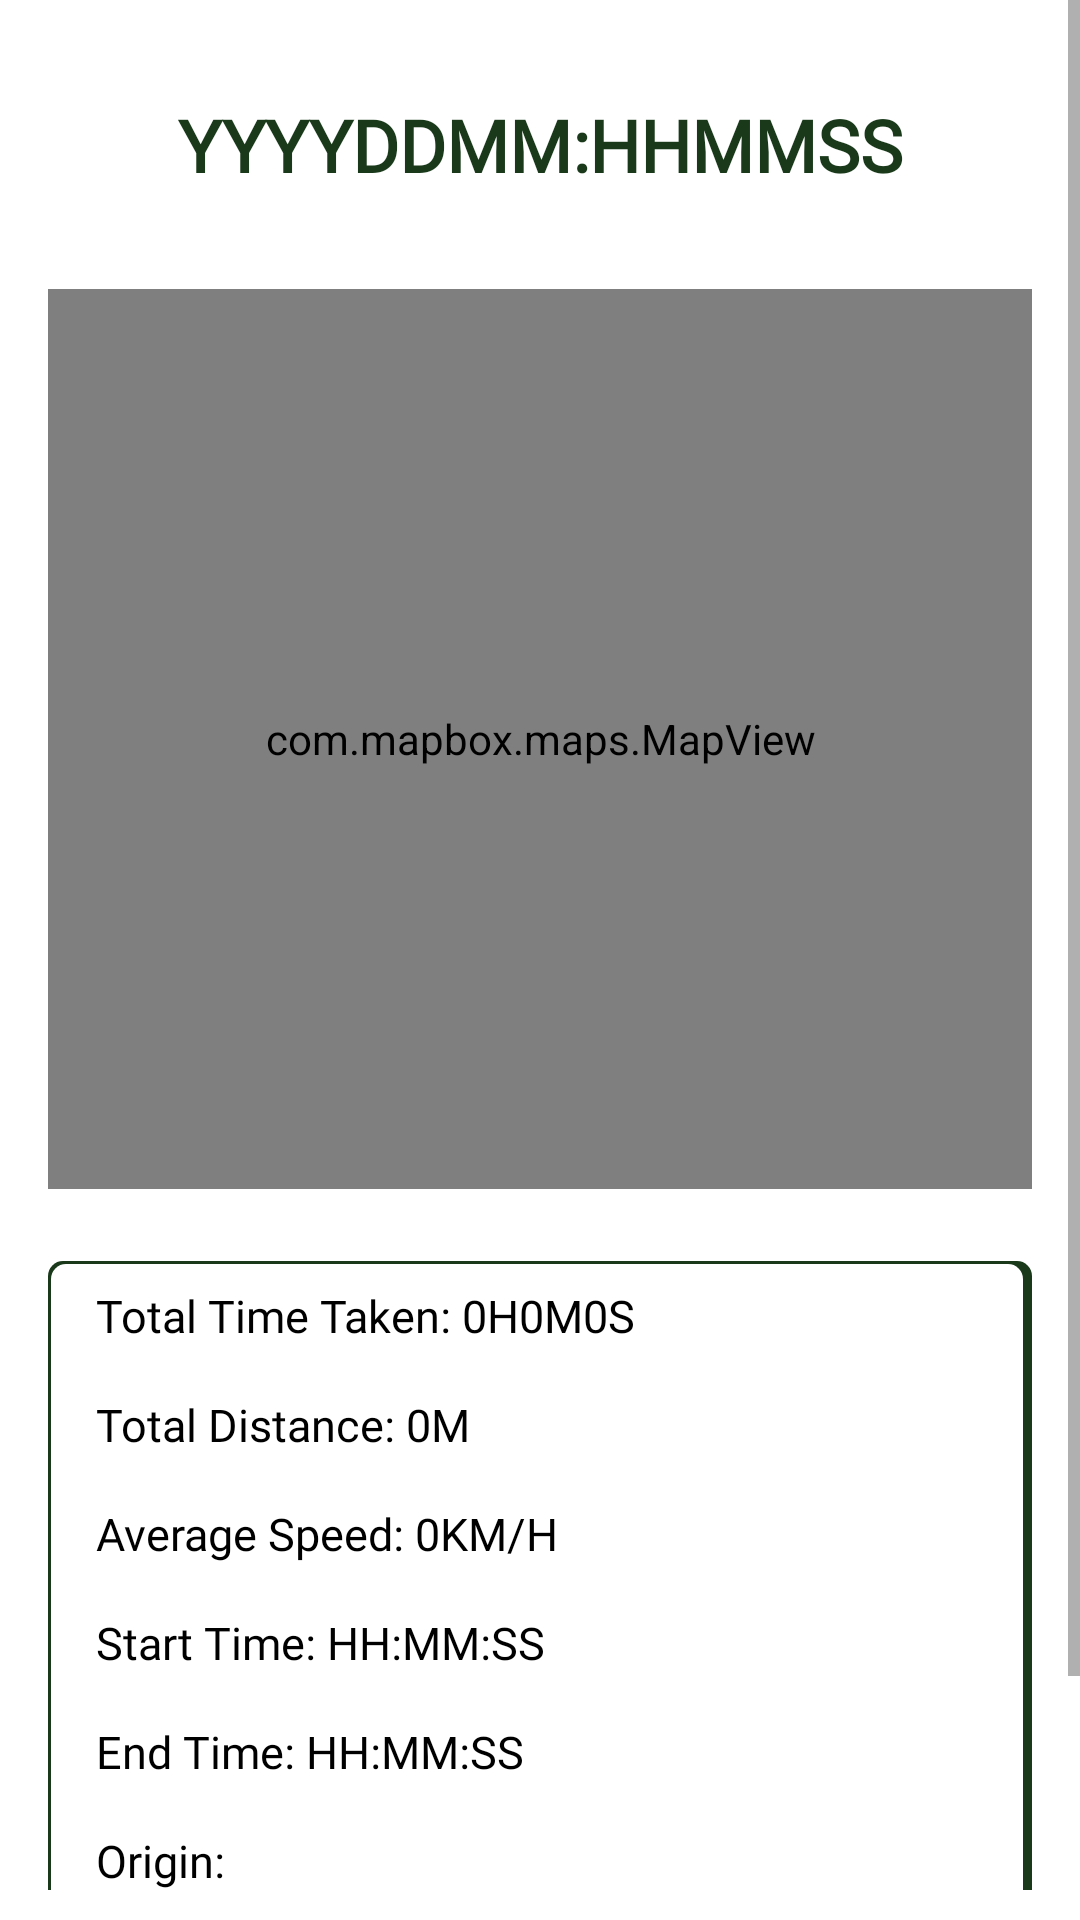

Layout XML and referenced resources for this Android screen:
<!-- AndroidManifest.xml: application theme AppTheme -->
<!-- res/layout/activity_view_history.xml -->
<?xml version="1.0" encoding="utf-8"?>
<androidx.constraintlayout.widget.ConstraintLayout xmlns:android="http://schemas.android.com/apk/res/android"
    xmlns:app="http://schemas.android.com/apk/res-auto"
    xmlns:tools="http://schemas.android.com/tools"
    android:layout_width="match_parent"
    android:layout_height="match_parent"
    tools:context=".ui.history.ViewHistoryActivity">

    <ScrollView
        android:id="@+id/scrollView"
        android:layout_width="0dp"
        android:layout_height="0dp"
        android:layout_marginBottom="10dp"
        android:clipToPadding="false"
        android:fillViewport="true"
        app:layout_constraintBottom_toBottomOf="parent"
        app:layout_constraintEnd_toEndOf="parent"
        app:layout_constraintHorizontal_bias="0.0"
        app:layout_constraintStart_toStartOf="parent"
        app:layout_constraintTop_toTopOf="parent"
        app:layout_constraintVertical_bias="1.0">

        <androidx.constraintlayout.widget.ConstraintLayout
            android:layout_width="match_parent"
            android:layout_height="wrap_content">

            ``<TextView
                android:layout_width="wrap_content"
                android:layout_height="wrap_content"
                app:layout_constraintStart_toStartOf="parent"
                app:layout_constraintEnd_toEndOf="parent"
                android:text="YYYYDDMM:HHMMSS"
                android:textColor="@color/themegreen"
                android:textSize="24dp"
                android:fontFamily="@font/arbutus_slab"
                android:id="@+id/title"
                android:textStyle="bold"
                app:layout_constraintTop_toTopOf="parent"
                android:layout_marginTop="32dp"/>

            <com.mapbox.maps.MapView
                android:id="@+id/mapView"
                android:layout_width="match_parent"
                android:layout_height="300dp"
                app:layout_constraintStart_toStartOf="parent"
                app:layout_constraintEnd_toEndOf="parent"
                app:layout_constraintTop_toBottomOf="@id/title"
                android:layout_marginTop="32dp"
                android:layout_marginStart="16dp"
                android:layout_marginEnd="16dp"/>

            <View
                android:layout_width="match_parent"
                android:layout_height="290dp"
                android:background="@drawable/border"
                app:layout_constraintTop_toBottomOf="@+id/mapView"
                app:layout_constraintStart_toStartOf="parent"
                app:layout_constraintEnd_toEndOf="parent"
                android:layout_marginStart="16dp"
                android:layout_marginEnd="16dp"
                android:layout_marginTop="24dp"
                />

            <TextView
                android:layout_width="wrap_content"
                android:layout_height="wrap_content"
                app:layout_constraintStart_toStartOf="parent"
                android:layout_marginStart="32dp"
                android:text="Total Time Taken: 0H0M0S"
                android:textColor="@color/black"
                android:textSize="15dp"
                android:fontFamily="@font/arbutus_slab"
                android:id="@+id/ttt"
                app:layout_constraintTop_toBottomOf="@+id/mapView"
                android:layout_marginTop="32dp"/>

            <TextView
                android:layout_width="wrap_content"
                android:layout_height="wrap_content"
                app:layout_constraintStart_toStartOf="parent"
                android:layout_marginStart="32dp"
                android:text="Total Distance: 0M"
                android:textColor="@color/black"
                android:textSize="15dp"
                android:fontFamily="@font/arbutus_slab"
                android:id="@+id/td"
                app:layout_constraintTop_toBottomOf="@+id/ttt"
                android:layout_marginTop="16dp"/>

            <TextView
                android:layout_width="wrap_content"
                android:layout_height="wrap_content"
                app:layout_constraintStart_toStartOf="parent"
                android:layout_marginStart="32dp"
                android:text="Average Speed: 0KM/H"
                android:textColor="@color/black"
                android:textSize="15dp"
                android:fontFamily="@font/arbutus_slab"
                android:id="@+id/as"
                app:layout_constraintTop_toBottomOf="@+id/td"
                android:layout_marginTop="16dp"/>

            <TextView
                android:layout_width="wrap_content"
                android:layout_height="wrap_content"
                app:layout_constraintStart_toStartOf="parent"
                android:layout_marginStart="32dp"
                android:text="Start Time: HH:MM:SS"
                android:textColor="@color/black"
                android:textSize="15dp"
                android:fontFamily="@font/arbutus_slab"
                android:id="@+id/start"
                app:layout_constraintTop_toBottomOf="@+id/as"
                android:layout_marginTop="16dp"/>

            <TextView
                android:layout_width="wrap_content"
                android:layout_height="wrap_content"
                app:layout_constraintStart_toStartOf="parent"
                android:layout_marginStart="32dp"
                android:text="End Time: HH:MM:SS"
                android:textColor="@color/black"
                android:textSize="15dp"
                android:fontFamily="@font/arbutus_slab"
                android:id="@+id/end"
                app:layout_constraintTop_toBottomOf="@+id/start"
                android:layout_marginTop="16dp"/>

            <TextView
                android:layout_width="wrap_content"
                android:layout_height="wrap_content"
                app:layout_constraintStart_toStartOf="parent"
                android:text="Origin: "
                android:textColor="@color/black"
                android:textSize="15dp"
                android:fontFamily="@font/arbutus_slab"
                android:id="@+id/origincoor"
                app:layout_constraintTop_toBottomOf="@+id/end"
                android:layout_marginTop="16dp"
                android:layout_marginStart="32dp"/>

            <TextView
                android:layout_width="wrap_content"
                android:layout_height="wrap_content"
                app:layout_constraintStart_toStartOf="parent"
                android:text="Destination: "
                android:textColor="@color/black"
                android:textSize="15dp"
                android:fontFamily="@font/arbutus_slab"
                android:id="@+id/destinationcoor"
                app:layout_constraintTop_toBottomOf="@+id/origincoor"
                android:layout_marginTop="16dp"
                android:layout_marginStart="32dp"/>

            <TextView
                android:layout_width="wrap_content"
                android:layout_height="wrap_content"
                app:layout_constraintStart_toStartOf="parent"
                android:text="Estimated Calories Consumed: "
                android:textColor="@color/black"
                android:textSize="15dp"
                android:fontFamily="@font/arbutus_slab"
                android:id="@+id/calories"
                app:layout_constraintTop_toBottomOf="@+id/destinationcoor"
                android:layout_marginTop="16dp"
                android:layout_marginStart="32dp"/>

        </androidx.constraintlayout.widget.ConstraintLayout>

    </ScrollView>

</androidx.constraintlayout.widget.ConstraintLayout>
<!-- resources referenced by this layout -->
<resources>
  <color name="black">#FF000000</color>
  <color name="themegreen">#19391A</color>
  <!-- drawable border (drawable) -->
  <?xml version="1.0" encoding="utf-8"?>
  <layer-list xmlns:android="http://schemas.android.com/apk/res/android">
      <item >
          <shape
              android:shape="rectangle">
              <solid android:color="@color/themegreen" />
              <corners android:radius="5dp"/>
          </shape>
      </item>
      <item android:left="1dp" android:bottom="3dp" android:right="3dp" android:top="1dp">
          <shape
              android:shape="rectangle">
              <solid android:color="@android:color/white"/>
              <corners android:radius="5dp"/>
          </shape>
      </item>
  </layer-list>
  <style name="AppTheme" parent="Theme.MaterialComponents.DayNight.NoActionBar">
          
          
          <item name="colorPrimary">@color/themegreen</item>
          <item name="colorPrimaryDark">@color/themegreen</item>
          <item name="colorAccent">@color/themegreen</item>
  
          <item name="android:windowAnimationStyle">@null</item>
  
          <item name="textAppearanceDisplayLarge">@style/TextAppearance.Material3.DisplayLarge</item>
          <item name="textAppearanceDisplayMedium">@style/TextAppearance.Material3.DisplayMedium</item>
          <item name="textAppearanceDisplaySmall">@style/TextAppearance.Material3.DisplaySmall</item>
          <item name="textAppearanceHeadlineLarge">@style/TextAppearance.Material3.HeadlineLarge</item>
          <item name="textAppearanceHeadlineMedium">@style/TextAppearance.Material3.HeadlineMedium</item>
          <item name="textAppearanceHeadlineSmall">@style/TextAppearance.Material3.HeadlineSmall</item>
          <item name="textAppearanceTitleLarge">@style/TextAppearance.Material3.TitleLarge</item>
          <item name="textAppearanceTitleMedium">@style/TextAppearance.Material3.TitleMedium</item>
          <item name="textAppearanceTitleSmall">@style/TextAppearance.Material3.TitleSmall</item>
          <item name="textAppearanceBodyLarge">@style/TextAppearance.Material3.BodyLarge</item>
          <item name="textAppearanceBodyMedium">@style/TextAppearance.Material3.BodyMedium</item>
          <item name="textAppearanceBodySmall">@style/TextAppearance.Material3.BodySmall</item>
          <item name="textAppearanceLabelLarge">@style/TextAppearance.Material3.LabelLarge</item>
          <item name="textAppearanceLabelMedium">@style/TextAppearance.Material3.LabelMedium</item>
          <item name="textAppearanceLabelSmall">@style/TextAppearance.Material3.LabelSmall</item>
          <item name="shapeAppearanceSmallComponent">@style/ShapeAppearance.Material3.SmallComponent</item>
          <item name="shapeAppearanceMediumComponent">@style/ShapeAppearance.Material3.MediumComponent</item>
          <item name="shapeAppearanceLargeComponent">@style/ShapeAppearance.Material3.LargeComponent</item>
          <item name="shapeAppearanceCornerExtraSmall">@style/ShapeAppearance.Material3.Corner.ExtraSmall</item>
  
      </style>
</resources>
